Run: headless pygame with SDL's dummy video driver; simulated clock (each Clock.tick advances the game by its frame time, no real sleeping); random seed 0; keys injected as events and as key.get_pressed() state; mouse plan: one left click at the window centre at the start of phase 2, then a move to the lower-right quarter at the start of phase 3.
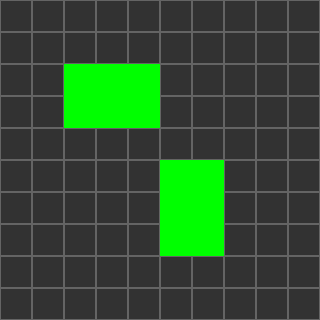
Frame 1 of 4 · flips 1–60 · no input
Frame 2 of 4 · flips 61–180 · clicked the window centre · tapped SPACE, RETURN · held RIGHT (→), D · screen unchanged from frame 1, image omitted
Frame 3 of 4 · flips 181–300 · moved the mouse to the lower-right quarter · held DOWN (↓), S · screen unchanged from frame 2, image omitted
Frame 4 of 4 · flips 301–420 · held LEFT (←), A, UP (↑), W · screen unchanged from frame 3, image omitted

The pygame program that drew these frames:

import pygame

# Constants
TILE_SIZE = 32
GRID_WIDTH, GRID_HEIGHT = 10, 10
SCREEN_WIDTH, SCREEN_HEIGHT = GRID_WIDTH * TILE_SIZE, GRID_HEIGHT * TILE_SIZE

# Buildings
buildings = {}  # { (x, y): {"id": X, "size": (w, h)} }
grid = [[None for _ in range(GRID_WIDTH)] for _ in range(GRID_HEIGHT)]

# Pygame setup
pygame.init()
screen = pygame.display.set_mode((SCREEN_WIDTH, SCREEN_HEIGHT))
clock = pygame.time.Clock()

# Dragging
original_building = None
dragging_building = None


def can_place_building(grid_x, grid_y, width, height):
    """Check if a building can be placed at the given grid position."""
    if grid_x + width > GRID_WIDTH or grid_y + height > GRID_HEIGHT:
        return False  # Out of bounds
    for y in range(grid_y, grid_y + height):
        for x in range(grid_x, grid_x + width):
            if grid[y][x] is not None:
                return False  # Space is occupied
    return True


def place_building(grid_x, grid_y, width, height, building_id):
    """Place a building in the grid."""
    if can_place_building(grid_x, grid_y, width, height):
        for y in range(grid_y, grid_y + height):
            for x in range(grid_x, grid_x + width):
                grid[y][x] = {"anchor": (grid_x, grid_y)}
        buildings[(grid_x, grid_y)] = {"id": building_id, "size": (width, height), "anchor": (grid_x, grid_y)}
        return True
    return False


def remove_building(grid_x, grid_y):
    """Remove a building from the grid."""
    if grid[grid_y][grid_x] and (grid_x, grid_y) in buildings:
        width, height = buildings[(grid_x, grid_y)]["size"]
        b = buildings[(grid_x, grid_y)]
        for y in range(grid_y, grid_y + height):
            for x in range(grid_x, grid_x + width):
                grid[y][x] = None
        del buildings[(grid_x, grid_y)]
        return b


def get_building_at(mouse_x, mouse_y):
    """Find the building at a given screen position."""
    grid_x = mouse_x // TILE_SIZE
    grid_y = mouse_y // TILE_SIZE
    if grid[grid_y][grid_x]:
        return grid[grid_y][grid_x]["anchor"]  # Return anchor position
    return None


def rotate_building(grid_x, grid_y):
    """ Rotate a building if possible """
    if (grid_x, grid_y) in buildings:
        building = buildings[(grid_x, grid_y)]
        old_width, old_height = building["size"]
        new_width, new_height = old_height, old_width  # Swap dimensions

        # Remove old placement
        remove_building(grid_x, grid_y)

        # Try to place rotated version
        if not place_building(grid_x, grid_y, new_width, new_height, building["id"]):
            place_building(grid_x, grid_y, old_width, old_height, building["id"])


# Test placements
place_building(2, 2, 3, 2, "House")
place_building(5, 5, 2, 3, "Factory")

running = True

while running:
    screen.fill((50, 50, 50))

    # Event handling
    for event in pygame.event.get():
        if event.type == pygame.QUIT:
            running = False
        elif event.type == pygame.MOUSEBUTTONDOWN:
            if event.button == 1:  # Left click to select & drag
                selected_building = remove_building(*get_building_at(*event.pos))
                if selected_building:
                    dragging_building = selected_building
        elif event.type == pygame.MOUSEBUTTONUP:
            if event.button == 1 and dragging_building:  # Release to place
                new_x, new_y = event.pos[0] // TILE_SIZE, event.pos[1] // TILE_SIZE
                width, height = dragging_building["size"]
                if not place_building(new_x, new_y, width, height, dragging_building["id"]):
                    place_building(*dragging_building["anchor"], width, height, dragging_building["id"])  # Snap back
                dragging_building = None  # Stop dragging
        if event.type == pygame.KEYDOWN:
            if event.key == pygame.K_r:
                if dragging_building:
                    size = dragging_building["size"]
                    dragging_building["size"] = (size[1], size[0])

    # Draw Grid
    for y in range(GRID_HEIGHT):
        for x in range(GRID_WIDTH):
            rect = pygame.Rect(x * TILE_SIZE, y * TILE_SIZE, TILE_SIZE, TILE_SIZE)
            pygame.draw.rect(screen, (100, 100, 100), rect, 1)

            # Draw Buildings
            if grid[y][x]:
                anchor_x, anchor_y = grid[y][x]["anchor"]
                color = (255, 255, 0) if dragging_building == (anchor_x, anchor_y) else (0, 255, 0)
                pygame.draw.rect(screen, color, rect)

    # Draw Dragging Preview
    if dragging_building:
        mouse_x, mouse_y = pygame.mouse.get_pos()
        grid_x, grid_y = mouse_x // TILE_SIZE, mouse_y // TILE_SIZE
        width, height = dragging_building["size"]
        for dy in range(height):
            for dx in range(width):
                rect = pygame.Rect((grid_x + dx) * TILE_SIZE, (grid_y + dy) * TILE_SIZE, TILE_SIZE, TILE_SIZE)
                pygame.draw.rect(screen, (255, 255, 255), rect, 2)

    pygame.display.flip()
    clock.tick(60)

pygame.quit()
